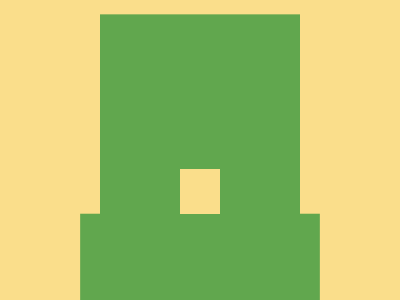

Give the HTML and CSS whose rendering is this image.

<!-- Here added closing tags to format the code properly -->
<!-- Method 1 -->
<style>
    & {
        background: #FADE8B;
        color: 61A74E;
        border: 85q solid;
        margin: 89 100 6;
        box-shadow: 0-79q,0 153q 0 21q
    }
</style>
